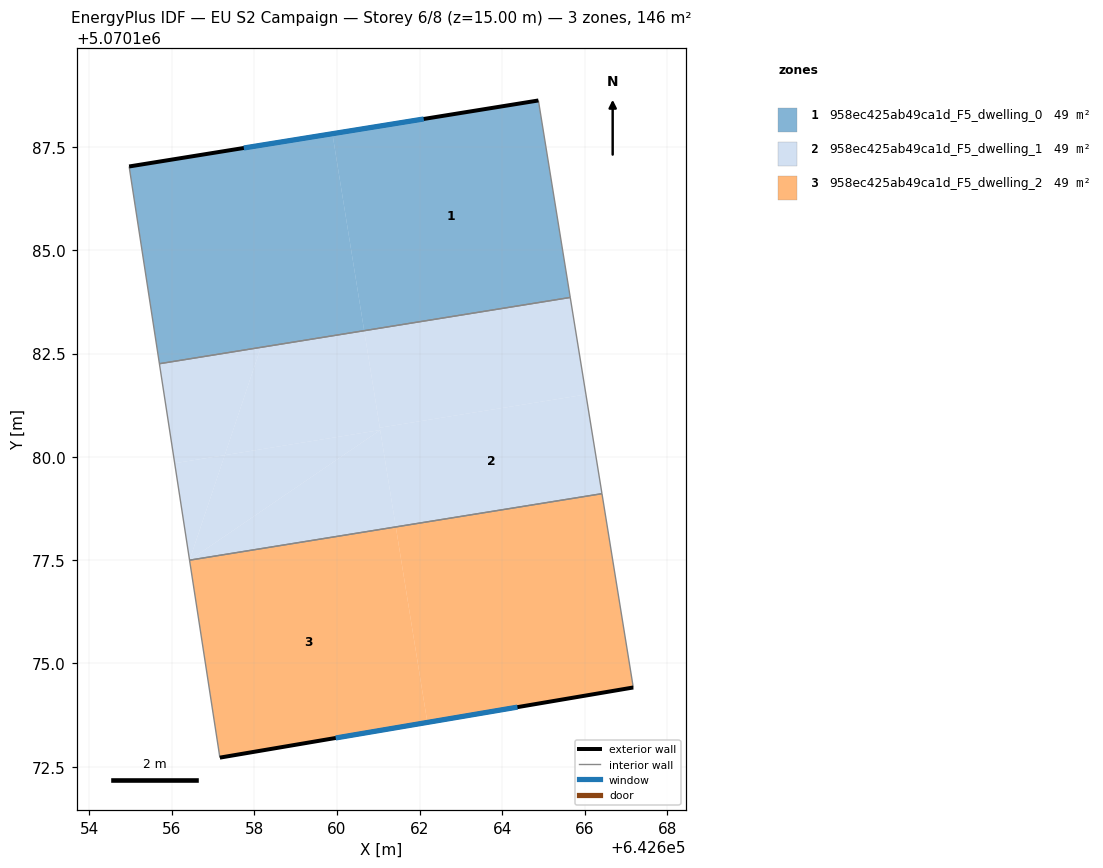
=== STOREY PLAN SPEC (per zone: floor XY polygon, exterior-wall plan segments, windows/doors) ===
zone 1: 958ec425ab49ca1d_F5_dwelling_0  (48.6 m²)
  floor: (642659.89, 5070187.82) (642660.66, 5070183.06) (642655.70, 5070182.26) (642654.97, 5070187.03)
  floor: (642664.88, 5070188.63) (642665.65, 5070183.86) (642660.66, 5070183.06) (642659.89, 5070187.82)
  exterior wall: (642664.88, 5070188.63) – (642654.97, 5070187.03)  [10.0 m]
    window: (642662.10, 5070188.18) – (642657.75, 5070187.48)  [5.8 m²]
  interior walls: 3
zone 2: 958ec425ab49ca1d_F5_dwelling_1  (48.6 m²)
  floor: (642660.66, 5070183.06) (642661.05, 5070180.65) (642657.28, 5070180.04) (642658.16, 5070182.65)
  floor: (642666.03, 5070181.51) (642666.42, 5070179.11) (642661.43, 5070178.31) (642661.04, 5070180.71)
  floor: (642665.65, 5070183.86) (642666.03, 5070181.51) (642661.04, 5070180.71) (642660.66, 5070183.06)
  floor: (642658.16, 5070182.65) (642657.28, 5070180.04) (642656.07, 5070179.85) (642655.70, 5070182.26)
  floor: (642661.05, 5070180.65) (642656.43, 5070177.50) (642657.28, 5070180.04)
  floor: (642661.05, 5070180.65) (642661.43, 5070178.31) (642656.43, 5070177.50)
  floor: (642657.28, 5070180.04) (642656.43, 5070177.50) (642656.07, 5070179.85)
  interior walls: 4
zone 3: 958ec425ab49ca1d_F5_dwelling_2  (48.6 m²)
  floor: (642661.43, 5070178.31) (642662.19, 5070173.57) (642657.17, 5070172.72) (642656.43, 5070177.50)
  floor: (642666.42, 5070179.11) (642667.17, 5070174.42) (642662.19, 5070173.57) (642661.43, 5070178.31)
  exterior wall: (642657.17, 5070172.72) – (642667.17, 5070174.42)  [10.2 m]
    window: (642659.97, 5070173.20) – (642664.37, 5070173.94)  [5.9 m²]
  interior walls: 3

=== DERIVED (storey summary) ===
Building: EU S2 Campaign
Storey: 6 of 8  (floor level z = 15.00 m)
Storey gross floor area: 145.7 m²
Zones on this storey: 3
  - 958ec425ab49ca1d_F5_dwelling_0: floor 48.6 m²; exterior wall 10.0 m (30.1 m²); 1 window(s) 5.8 m²; WWR 19.3%
  - 958ec425ab49ca1d_F5_dwelling_1: floor 48.6 m²
  - 958ec425ab49ca1d_F5_dwelling_2: floor 48.6 m²; exterior wall 10.2 m (30.5 m²); 1 window(s) 5.9 m²; WWR 19.3%
Zone adjacency (shared interzone walls):
  - 958ec425ab49ca1d_F5_dwelling_0 ↔ 958ec425ab49ca1d_F5_dwelling_1
  - 958ec425ab49ca1d_F5_dwelling_1 ↔ 958ec425ab49ca1d_F5_dwelling_2